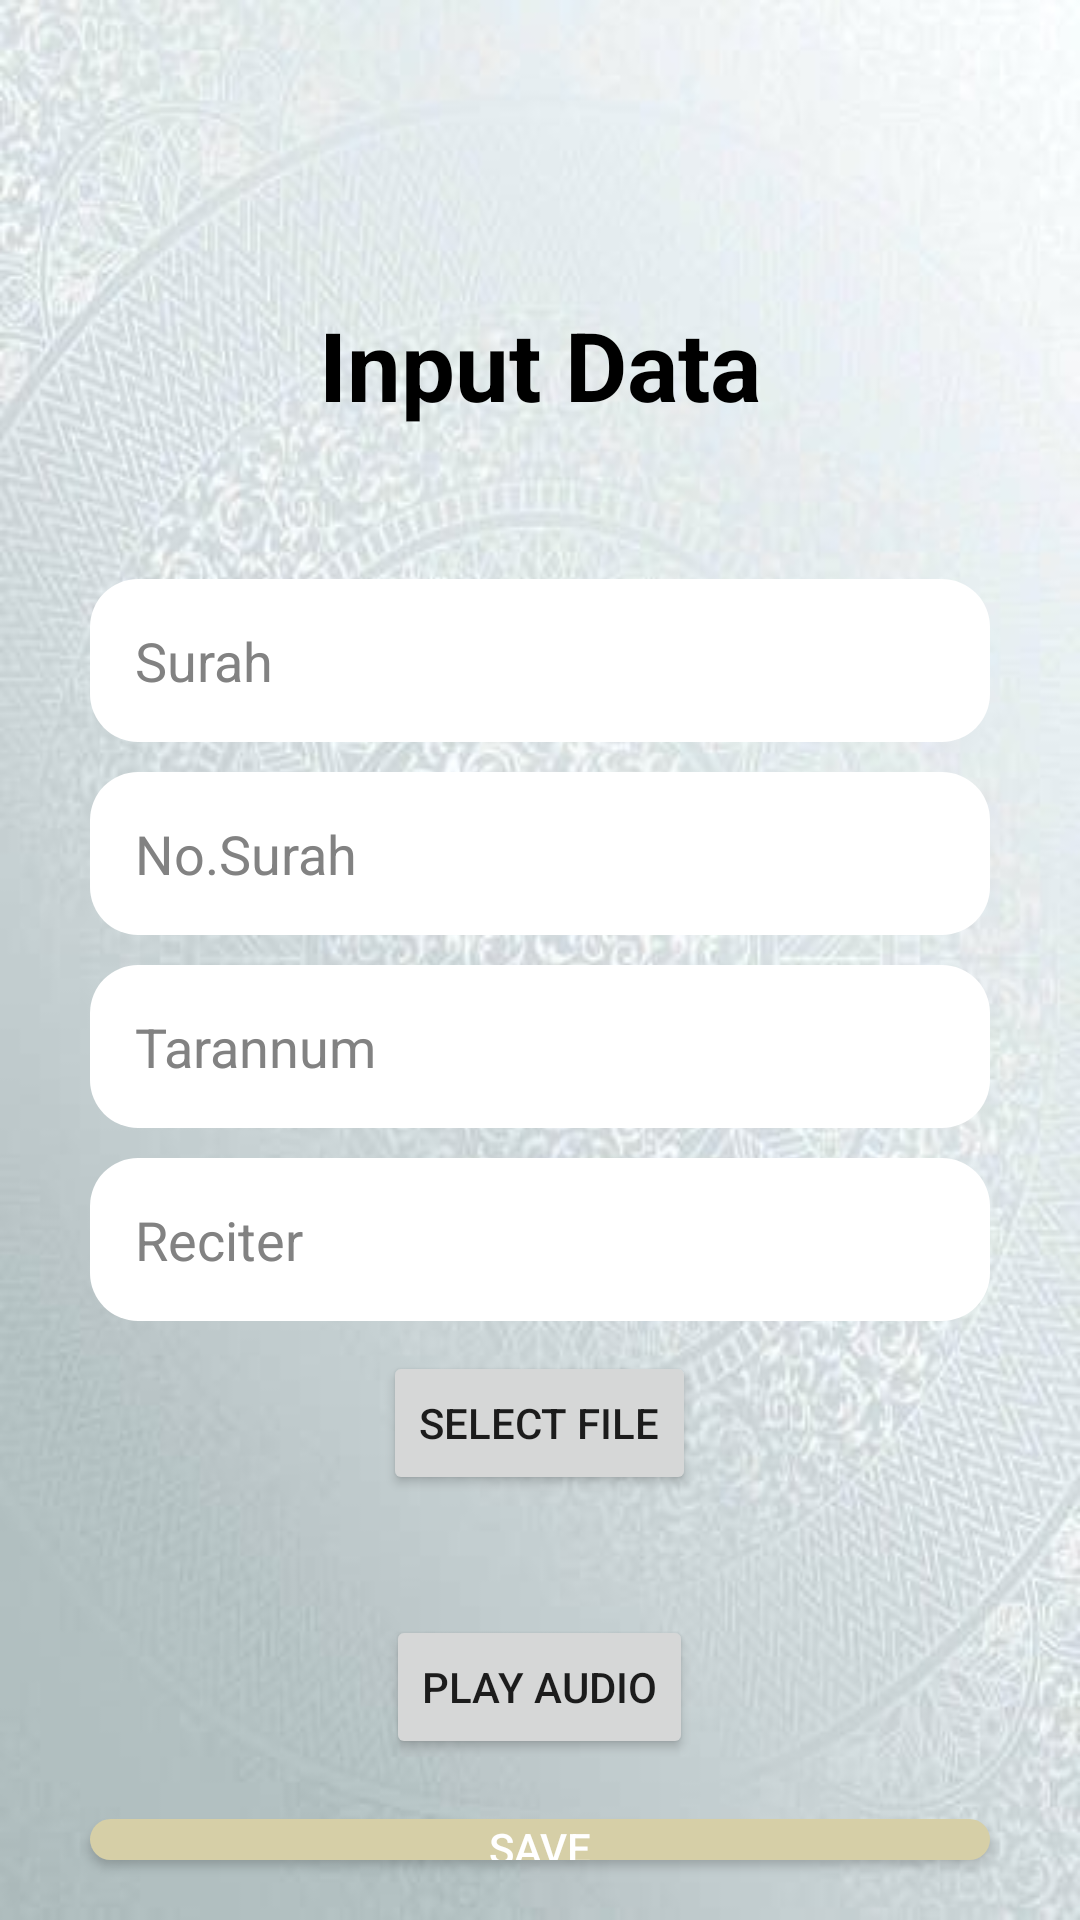

The Android layout XML behind this screen, and the referenced resources:
<!-- AndroidManifest.xml: application theme Theme.AppCompat.DayNight.DarkActionBar -->
<!-- res/layout/activity_input_data.xml -->
<?xml version="1.0" encoding="utf-8"?>
<LinearLayout xmlns:android="http://schemas.android.com/apk/res/android"
    android:layout_width="match_parent"
    android:layout_height="match_parent"
    xmlns:tools="http://schemas.android.com/tools"
    xmlns:app="http://schemas.android.com/apk/res-auto"
    android:orientation="vertical"
    tools:context=".InputData"
    android:background="@drawable/backgroundpic"
    android:gravity="center">

    <TextView
        android:id="@+id/Inputdata"
        android:layout_width="match_parent"
        android:layout_height="wrap_content"
        android:layout_marginTop="100dp"
        android:gravity="center"
        android:text="@string/input_data"
        android:textSize="32sp"
        android:textStyle="bold"
        android:textColor="@color/black"
        android:layout_marginBottom="50dp"/>

    <EditText
        android:id="@+id/Surah"
        android:layout_width="300dp"
        android:layout_height="wrap_content"
        android:background="@drawable/inputtext"
        android:hint="@string/surah"
        android:padding="15dp"
        android:layout_marginBottom="10dp"
        android:textColorHint="@color/lightgrey"/>

    <EditText
        android:id="@+id/NoSurah"
        android:layout_width="300dp"
        android:background="@drawable/inputtext"
        android:layout_height="wrap_content"
        android:hint="@string/no_surah"
        android:padding="15dp"
        android:layout_marginBottom="10dp"
        android:textColorHint="@color/lightgrey"
        />
    <EditText
        android:id="@+id/tarannum"
        android:layout_width="300dp"
        android:layout_height="wrap_content"
        android:background="@drawable/inputtext"
        android:hint="@string/tarannum"
        android:padding="15dp"
        android:layout_marginBottom="10dp"
        android:textColorHint="@color/lightgrey"
        />
    <EditText
        android:id="@+id/Reciter"
        android:layout_width="300dp"
        android:layout_height="wrap_content"
        android:background="@drawable/inputtext"
        android:hint="@string/reciter"
        android:padding="15dp"
        android:layout_marginBottom="10dp"
        android:textColorHint="@color/lightgrey"
        />

    <Button
        android:id="@+id/filePickerButton"
        android:layout_width="wrap_content"
        android:layout_height="wrap_content"
        android:layout_marginBottom="40dp"
        android:drawableStart="@drawable/baseline_attach_file_24"
        android:text="Select File"
        />
    <ProgressBar
        android:id="@+id/progressBar"
        android:layout_width="wrap_content"
        android:layout_height="wrap_content"
        android:layout_gravity="center"
        android:visibility="gone" />

    
    <Button
        android:id="@+id/playAudioButton"
        android:layout_width="wrap_content"
        android:layout_height="wrap_content"
        android:text="Play Audio"
        android:layout_marginBottom="20dp"/>

    <Button
        android:id="@+id/uploadButton"
        android:layout_width="300dp"
        android:layout_height="wrap_content"
        android:background="@drawable/btnstyle"
        android:text="SAVE"
        android:textColor="@color/white"
        android:layout_marginBottom="20dp"/>

    <LinearLayout
        android:layout_width="match_parent"
        android:layout_height="wrap_content"
        android:gravity="center|bottom"
        android:layout_weight="1"
        android:orientation="vertical">

        <Button
            style="@style/Widget.MaterialComponents.Button.TextButton"
            android:id="@+id/btnBack"
            android:layout_width="wrap_content"
            android:layout_height="wrap_content"
            android:layout_gravity="bottom|center_horizontal"
            android:text="Back"
            android:textSize="15sp"
            android:layout_marginTop="16dp" />

    </LinearLayout>
</LinearLayout>
<!-- resources referenced by this layout -->
<resources>
  <color name="black">#FF000000</color>
  <color name="lightgrey">#828282</color>
  <color name="white">#FFFFFFFF</color>
  <!-- drawable backgroundpic: png bitmap (drawable, 28349 bytes) -->
  <!-- drawable btnstyle (drawable) -->
  <?xml version="1.0" encoding="utf-8"?>
  <shape xmlns:tools="http://schemas.android.com/tools"
      xmlns:android="http://schemas.android.com/apk/res/android"
      android:shape="rectangle"
      xmlns:app="http://schemas.android.com/apk/res-auto"
      >
  
      <solid android:color="@color/button"></solid>
      <corners
          android:radius="16dp"></corners>
  
      </shape>
  <!-- drawable inputtext (drawable) -->
  <?xml version="1.0" encoding="utf-8"?>
  <shape xmlns:tools="http://schemas.android.com/tools"
      xmlns:android="http://schemas.android.com/apk/res/android"
      android:shape="rectangle"
      xmlns:app="http://schemas.android.com/apk/res-auto"
      >
  
      <solid android:color="@color/white"></solid>
      <corners
          android:radius="16dp"></corners>
  
  </shape>
  <string name="input_data">Input Data</string>
  <string name="no_surah">No.Surah</string>
  <string name="reciter">Reciter</string>
  <string name="surah">Surah</string>
  <string name="tarannum">Tarannum</string>
  <color name="button">#d6cfa7</color>
</resources>
